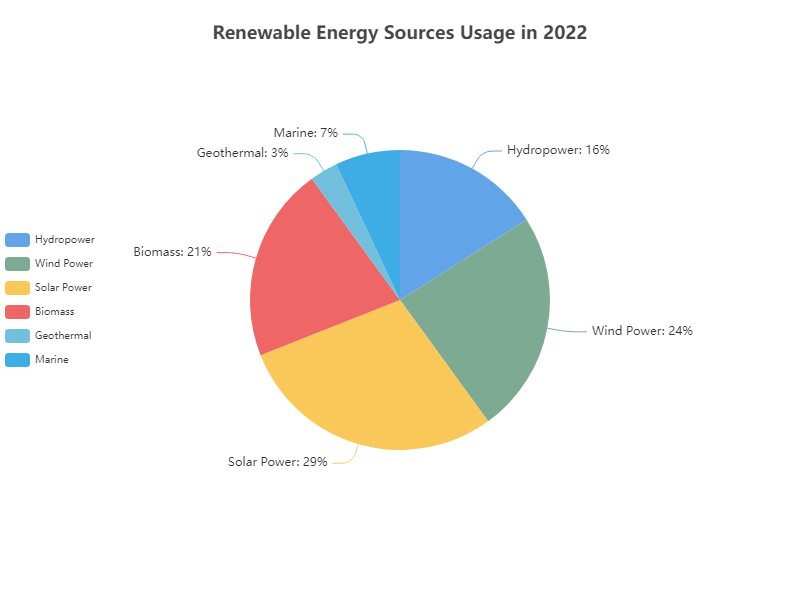

The data file committed next to this chart (first rows):
Energy Source, Percentage
Hydropower, 16.00
Wind Power, 24.00
Solar Power, 29.00
Biomass, 21.00
Geothermal, 3.00
Marine, 7.00
